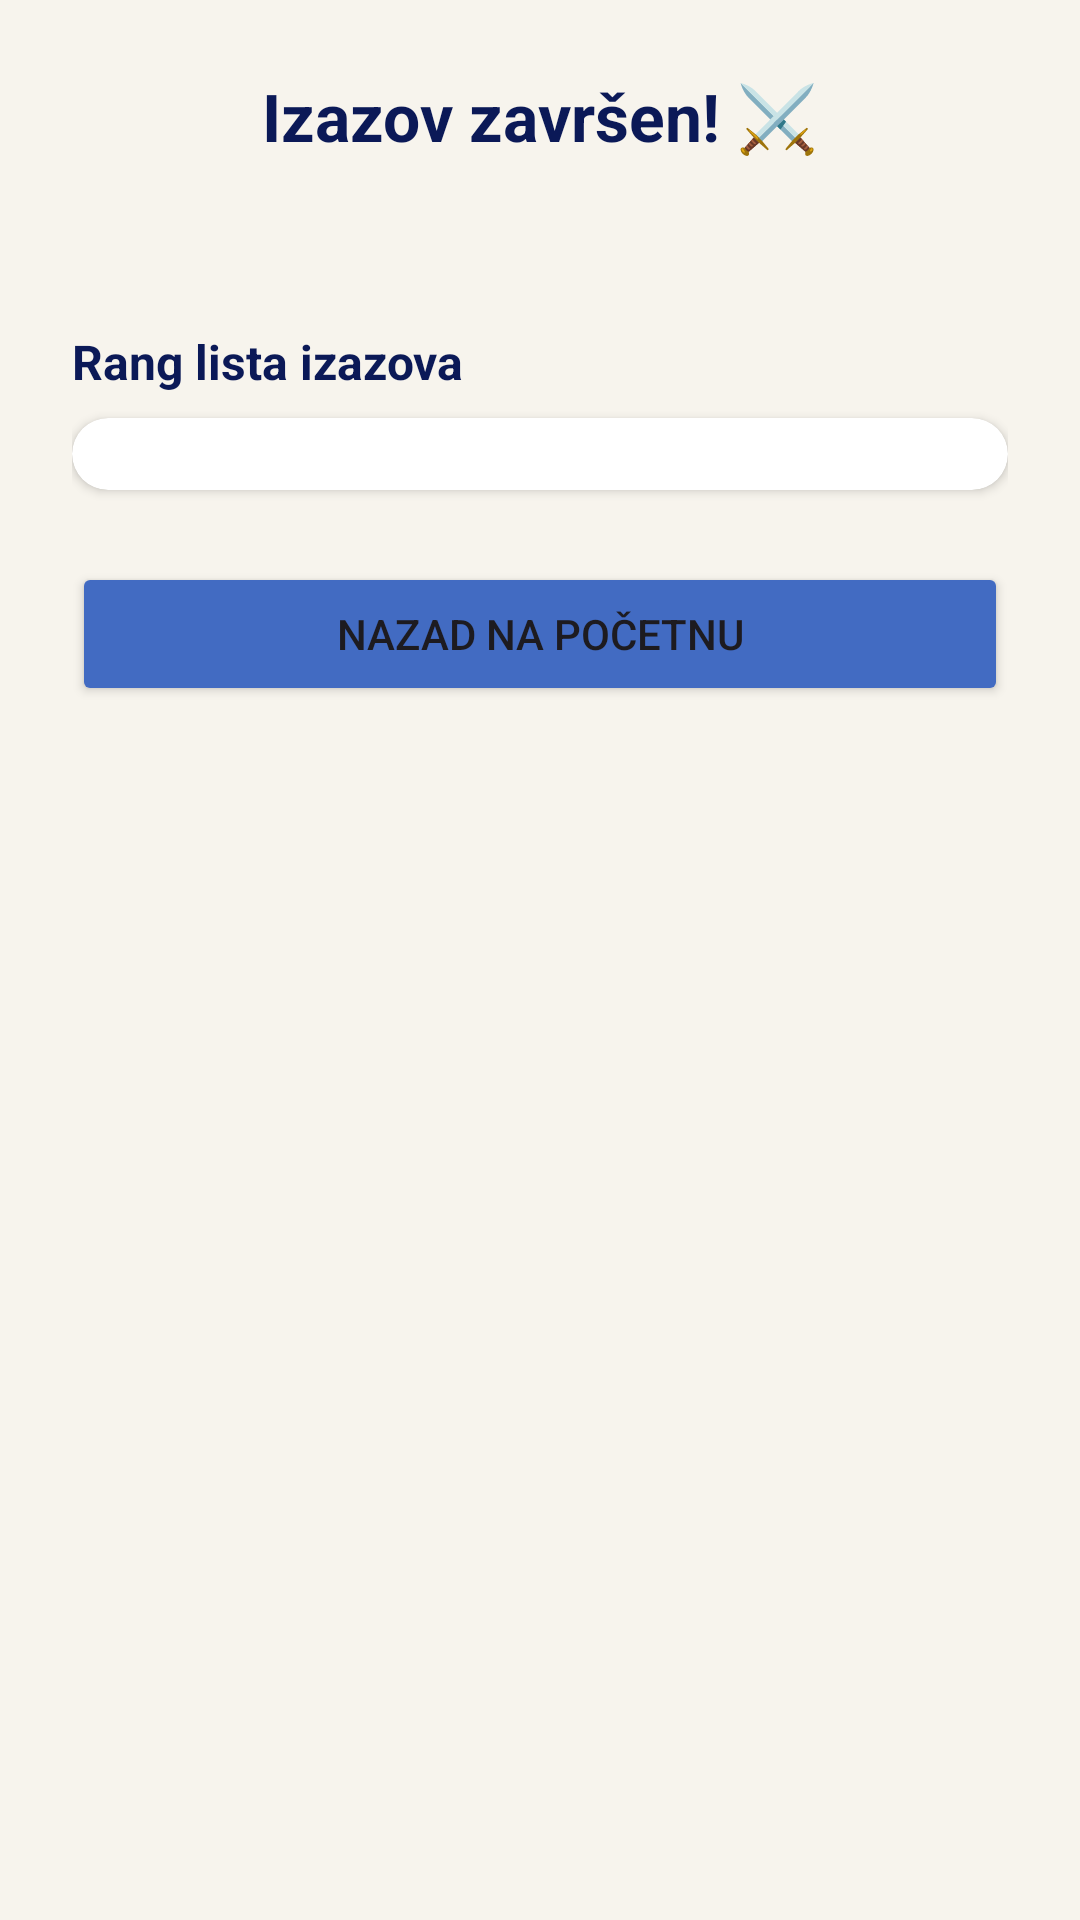

Reconstruct the res/layout file that produces this screen, plus the resources it refers to.
<!-- AndroidManifest.xml: application theme Theme.Sabona -->
<!-- res/layout/fragment_challenge_result.xml -->
<?xml version="1.0" encoding="utf-8"?>
<ScrollView
    xmlns:android="http://schemas.android.com/apk/res/android"
    android:layout_width="match_parent"
    android:layout_height="match_parent"
    android:background="@color/lace">

    <LinearLayout
        android:layout_width="match_parent"
        android:layout_height="wrap_content"
        android:orientation="vertical"
        android:padding="24dp"
        android:gravity="center_horizontal">

        <TextView
            android:id="@+id/tvChallengeResultTitle"
            android:layout_width="wrap_content"
            android:layout_height="wrap_content"
            android:text="Izazov završen! ⚔️"
            android:textColor="@color/dark_blue"
            android:textSize="22sp"
            android:textStyle="bold"
            android:layout_marginBottom="8dp"/>

        <TextView
            android:id="@+id/tvMyScore"
            android:layout_width="wrap_content"
            android:layout_height="wrap_content"
            android:textColor="@color/blue"
            android:textSize="18sp"
            android:layout_marginBottom="24dp"/>

        <TextView
            android:layout_width="match_parent"
            android:layout_height="wrap_content"
            android:text="Rang lista izazova"
            android:textColor="@color/dark_blue"
            android:textSize="16sp"
            android:textStyle="bold"
            android:layout_marginBottom="8dp"/>

        <androidx.cardview.widget.CardView
            xmlns:app="http://schemas.android.com/apk/res-auto"
            android:layout_width="match_parent"
            android:layout_height="wrap_content"
            app:cardCornerRadius="14dp"
            app:cardElevation="2dp"
            app:cardBackgroundColor="@color/white"
            android:layout_marginBottom="24dp">

            <LinearLayout
                android:id="@+id/layoutResults"
                android:layout_width="match_parent"
                android:layout_height="wrap_content"
                android:orientation="vertical"
                android:padding="12dp"/>

        </androidx.cardview.widget.CardView>

        <TextView
            android:id="@+id/tvReward"
            android:layout_width="match_parent"
            android:layout_height="wrap_content"
            android:textColor="@color/dark_blue"
            android:textSize="15sp"
            android:gravity="center"
            android:layout_marginBottom="24dp"
            android:visibility="gone"/>

        <Button
            android:id="@+id/btnBackHome"
            android:layout_width="match_parent"
            android:layout_height="wrap_content"
            android:text="Nazad na početnu"
            android:backgroundTint="@color/blue"/>

    </LinearLayout>
</ScrollView>
<!-- resources referenced by this layout -->
<resources>
  <color name="blue">#426BC2</color>  //dugmad, aktivni elementi
  <color name="dark_blue">#0B1957</color> //toolbar, header
  <color name="lace">#F7F4ED</color>  //glavna pozadina
  <color name="white">#FFFFFFFF</color>
  <style name="Theme.Sabona" parent="Base.Theme.Sabona" />
  <style name="Base.Theme.Sabona" parent="Theme.Material3.DayNight.NoActionBar">
          
          
      </style>
</resources>
